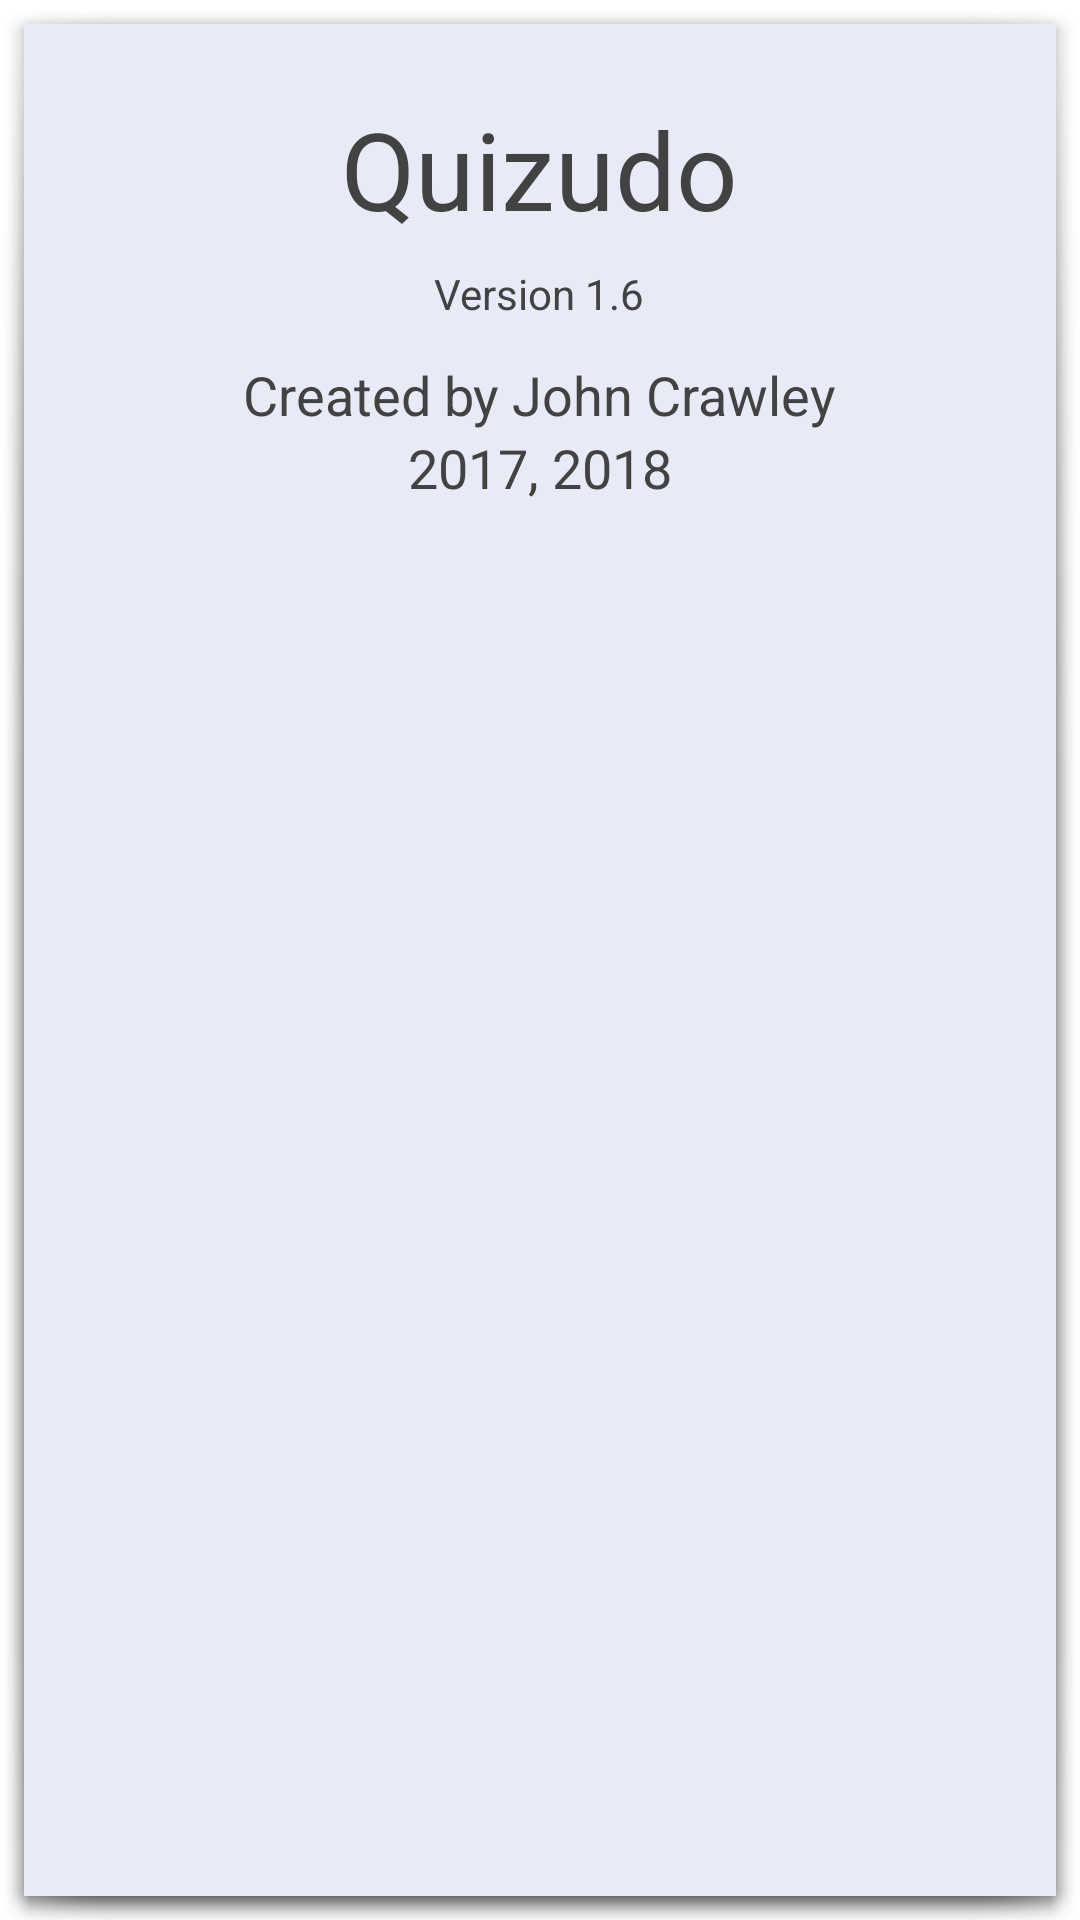

Layout XML and referenced resources for this Android screen:
<!-- AndroidManifest.xml: activity theme dialogTheme -->
<!-- res/layout/activity_about_app.xml -->
<?xml version="1.0" encoding="utf-8"?>

<RelativeLayout xmlns:android="http://schemas.android.com/apk/res/android"
    xmlns:tools="http://schemas.android.com/tools"
    android:layout_width="match_parent"
    android:layout_height="match_parent"
    android:layout_margin="@dimen/about_app_margin"
    android:padding="@dimen/about_app_padding"
    android:id="@+id/about_dialog"
    tools:context="com.jacsstuff.quizudo.main.AboutAppActivity">

    <TextView
        android:layout_width="wrap_content"
        android:layout_height="wrap_content"
        android:textAppearance="?android:attr/textAppearanceLarge"
        android:text="@string/about_app_title"
        android:textSize="@dimen/about_app_title_size"
        android:layout_margin="@dimen/about_app_title_margin"
        android:layout_marginTop="@dimen/about_app_title_margin_top"
        android:id="@+id/title"
        android:layout_alignParentTop="true"
        android:layout_centerHorizontal="true" />

    <TextView
        android:id="@+id/version"
        android:layout_width="wrap_content"
        android:layout_height="wrap_content"
        android:layout_centerHorizontal="true"
        android:layout_marginBottom="@dimen/about_app_version_margin"
        android:layout_below="@+id/title"
        android:text="@string/about_app_version" />

    <TextView
        android:id="@+id/createdBy"
        android:layout_width="wrap_content"
        android:layout_height="wrap_content"
        android:layout_centerHorizontal="true"
        android:text="@string/about_app_created_by"
        android:layout_below="@+id/version"
        android:textAppearance="?android:attr/textAppearanceMedium"
        android:textSize="@dimen/about_app_created_by_size" />

    <TextView
        android:layout_width="wrap_content"
        android:layout_height="wrap_content"
        android:textAppearance="?android:attr/textAppearanceMedium"
        android:text="@string/about_app_year"
        android:textSize="@dimen/about_app_year_size"
        android:id="@+id/year"
        android:layout_below="@+id/createdBy"
        android:layout_centerHorizontal="true" />

</RelativeLayout>
<!-- resources referenced by this layout -->
<resources>
  <dimen name="about_app_created_by_size">18sp</dimen>
  <dimen name="about_app_margin">4dp</dimen>
  <dimen name="about_app_padding">16dp</dimen>
  <dimen name="about_app_title_margin">8dp</dimen>
  <dimen name="about_app_title_margin_top">8dp</dimen>
  <dimen name="about_app_title_size">36sp</dimen>
  <dimen name="about_app_version_margin">12dp</dimen>
  <dimen name="about_app_year_size">18sp</dimen>
  <string name="about_app_created_by">Created by John Crawley</string>
  <string name="about_app_title">Quizudo</string>
  <string name="about_app_version">Version 1.6</string>
  <string name="about_app_year">2017, 2018</string>
  <style name="dialogTheme" parent="android:Theme.Holo.Dialog.NoActionBar">
          <item name="android:background">@color/resultOverlayBackground</item>
          <item name="android:textColor">@color/resultOverlayText</item>
      </style>
  <color name="resultOverlayBackground">#e8eaf6</color>
  <color name="resultOverlayText">#424242</color>
</resources>
